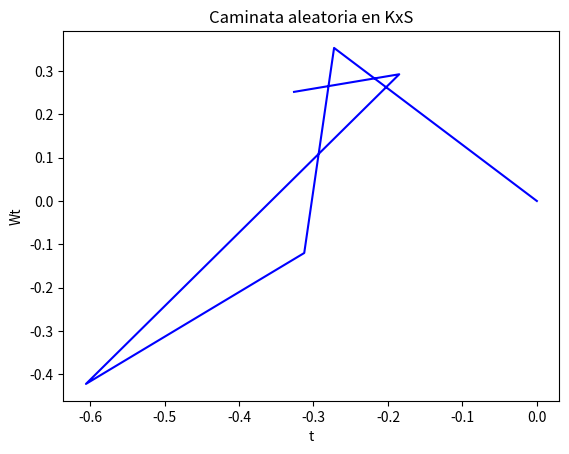

This figure's Python source:
# [redacted]
from matplotlib import pyplot as plt
import numpy as np
import random 
import math
import matplotlib.pyplot as plt
#parametros = [0.2,0.3,0,0]#k1,k2,s1,s2
x1 = 0.5
N = 10**2
	
def graficaC(x,y):
    plt.plot(x,y,color='blue')
    plt.xlabel('t')
    plt.ylabel('Wt')
    plt.title('Caminata aleatoria en KxS')
    plt.show()

def consumo(k1,k2,vector):
        suma = 0
        for i in range(len(vector)):
                if vector[i]==1:
                        suma = suma + (1-k1)
                else:
                        suma = suma + (1-k2)
        return suma

def frecuencia(vector):
        return sum(vector)/len(vector)

def ganador(k1,k2,s1,s2):
        frec = x1
        while frec!=0 or frec !=1:
                vector_aux = []
                while consumo(k1,k2,vector_aux) < N:
                        x = frec
                        p = ((1+s1)*x)/((1+s1)*x+(1+s2)*(1-x))
                        vector_aux.append(np.random.binomial(1,p,1))
                frec = frecuencia(vector_aux)
                if frec == 1 or frec==0:
                        break
        return frec

def distribucion2():
        v = True
        while v:
                x = 2*random.random()-1
                y = 2*random.random()-1
                if x**2 + y**2 <= 1:
                        v = False
        return x,y

def Caminata(n):
        trayectoria = [[0,0]]
        for i in range(n):
                retador = distribucion2()
                if ganador(trayectoria[-1][0],trayectoria[-1][0],retador[0],retador[1]) == 0:
                        trayectoria.append([retador[0],retador[1]])
        return trayectoria 

def dibuja_caminata(trayectoria):
        x = []
        y = []
        for i in range(len(trayectoria)):
                v = trayectoria[i]
                x.append(v[0])
                y.append(v[1])
        graficaC(x,y)
	
C=Caminata(10)        
#print(C)
dibuja_caminata(C)



